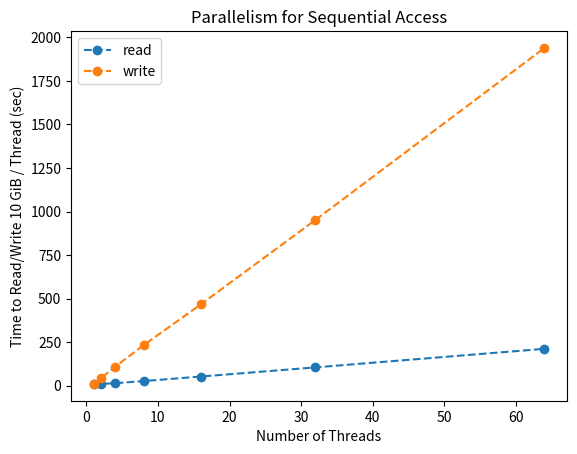

The script that saved this image:
#!/usr/bin/env python3
import matplotlib.pyplot as plt

div = 1000000
X = [1, 2, 4, 8, 16, 32, 64]

read = [ 11742436,9937401,13921738,26391614,52477230,104959980,211616344 ]
write= [ 10710387,42516338,107948256,232857656,467128810,951848755,1939831293 ]

read = [x/div for x in read]
write = [x/div for x in write]

# plt.xscale("log")
plt.plot(X, read, label = "read", linestyle="--", marker="o")
plt.plot(X, write, label = "write", linestyle="--", marker="o")
plt.legend()
plt.ylabel('Time to Read/Write 10 GiB / Thread (sec)')
plt.xlabel('Number of Threads')
plt.title('Parallelism for Sequential Access')
plt.show()